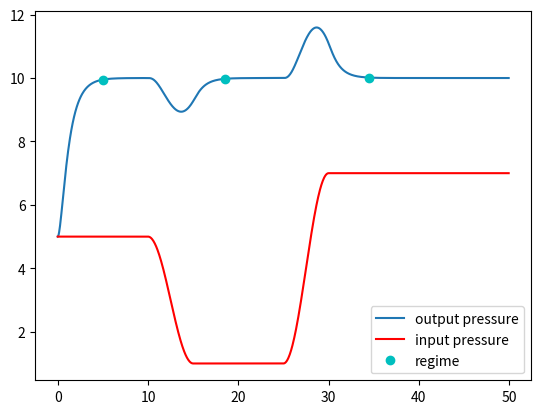

This figure's Python source:
# [redacted]
#
# Copyright (C) 2013 Alessio Coletta - All Rights Reserved

from scipy.integrate import odeint
from numpy import arange
import matplotlib.pyplot as plt
import numpy as np

a = 3
b = 1

def desired(t):
    return 10

def ipressure(t):
    w = 2 * np.pi / 10
    if t < 10:
        r = 5
    elif t < 15:
        r = 2 * np.cos(w * t) + 3
    elif t < 25:
        r = 1
    elif t < 30:
        r = 3 * np.cos(w * t) + 4
    else:
        r = 7
    return r

def func(y,t):
    d = desired(t)
    p = ipressure(t)
    o = y[0]
    w = y[1]
    return [a*(w+p-o), b*(d-p-w)]

t = arange(0, 50.0, 0.05)

y0 = [ipressure(0), 0]
y = odeint(func, y0, t)

### Plotting and export to file
output_file = 'out/fig.pdf'

# plot input and output pressure values
fig = plt.figure()
ax = fig.add_subplot(111)
ax.plot(t,y[:,0], label = "output pressure")
ax.plot(t,[ipressure(s) for s in t], 'r', label = "input pressure")

# plot light blue dots at the *back to regime* times
regime = 100
ax.plot(t[regime], y[regime,0], 'co', label = "regime")
regime = 370
ax.plot(t[regime], y[regime,0], 'co')
regime = 690
ax.plot(t[regime], y[regime,0], 'co')

# export the output
ax.legend(loc=4)
fig.savefig(output_file)
